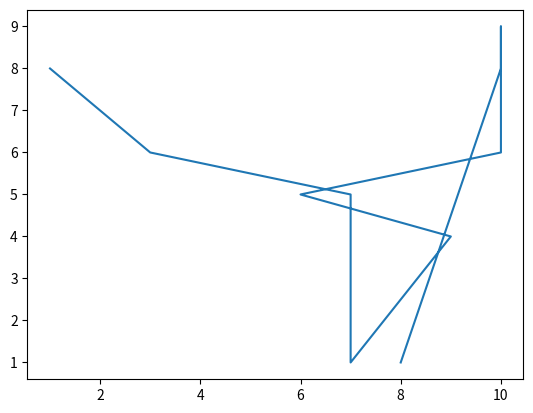

Source code (Python): (Note: this script raises an exception after producing the figure.)
import numpy as no
import random 
import matplotlib.pyplot as plt

a = [random.randint(1,10) for i in range(10)]
b = [random.randint(1,10) for i in range(10)]

plt.plot(a, b) 
plt.tiltle("Example Problem") 
plt.show() 
